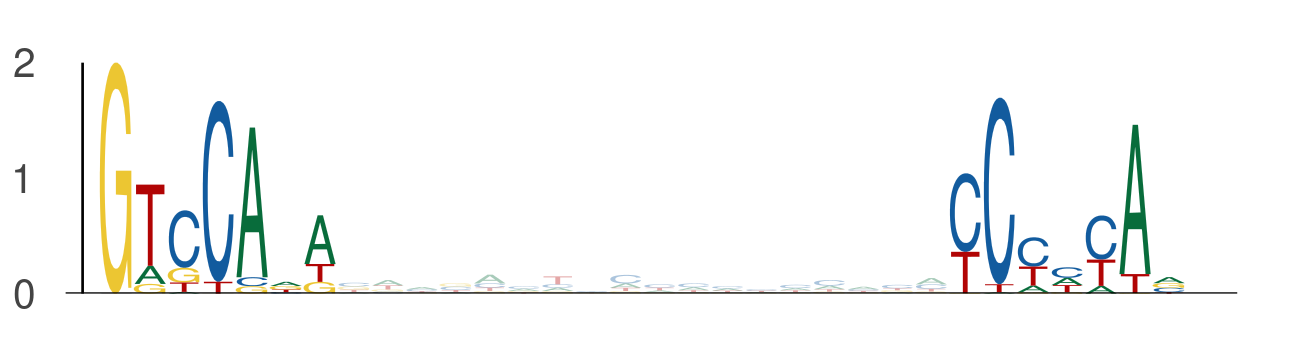

Values plotted in this chart, from the file beside it:
seq_index, start_position, end_position, is_reversed_complement
4985, 84, 91, 0
4985, 109, 116, 0
2919, 52, 59, 0
2919, 77, 84, 0
1872, 84, 91, 0
1872, 109, 116, 0
3586, 84, 91, 0
3586, 109, 116, 0
3134, 84, 91, 0
3134, 109, 116, 0
324, 84, 91, 0
324, 109, 116, 0
5936, 89, 96, 0
5936, 114, 121, 0
4341, 45, 52, 0
4341, 70, 77, 0
2862, 84, 91, 0
2862, 109, 116, 0
1559, 12, 19, 0
1559, 37, 44, 0
5144, 104, 111, 0
5144, 129, 136, 0
4353, 97, 104, 0
4353, 122, 129, 0
2895, 77, 84, 0
2895, 102, 109, 0
5725, 84, 91, 0
5725, 109, 116, 0
5906, 5, 12, 0
5906, 30, 37, 0
5392, 84, 91, 0
5392, 109, 116, 0
2232, 51, 58, 0
2232, 76, 83, 0
2122, 77, 84, 0
2122, 102, 109, 0
4433, 66, 73, 0
4433, 91, 98, 0
3398, 116, 123, 0
3398, 141, 148, 0
390, 84, 91, 0
390, 109, 116, 0
4567, 84, 91, 0
4567, 109, 116, 0
4546, 114, 121, 0
4546, 139, 146, 0
1302, 84, 91, 0
1302, 109, 116, 0
3334, 77, 84, 0
3334, 102, 109, 0
2574, 84, 91, 0
2574, 109, 116, 0
2301, 84, 91, 0
2301, 109, 116, 0
1471, 51, 58, 0
1471, 76, 83, 0
170, 72, 79, 0
170, 97, 104, 0
5791, 27, 34, 0
5791, 52, 59, 0
... 528 more rows
